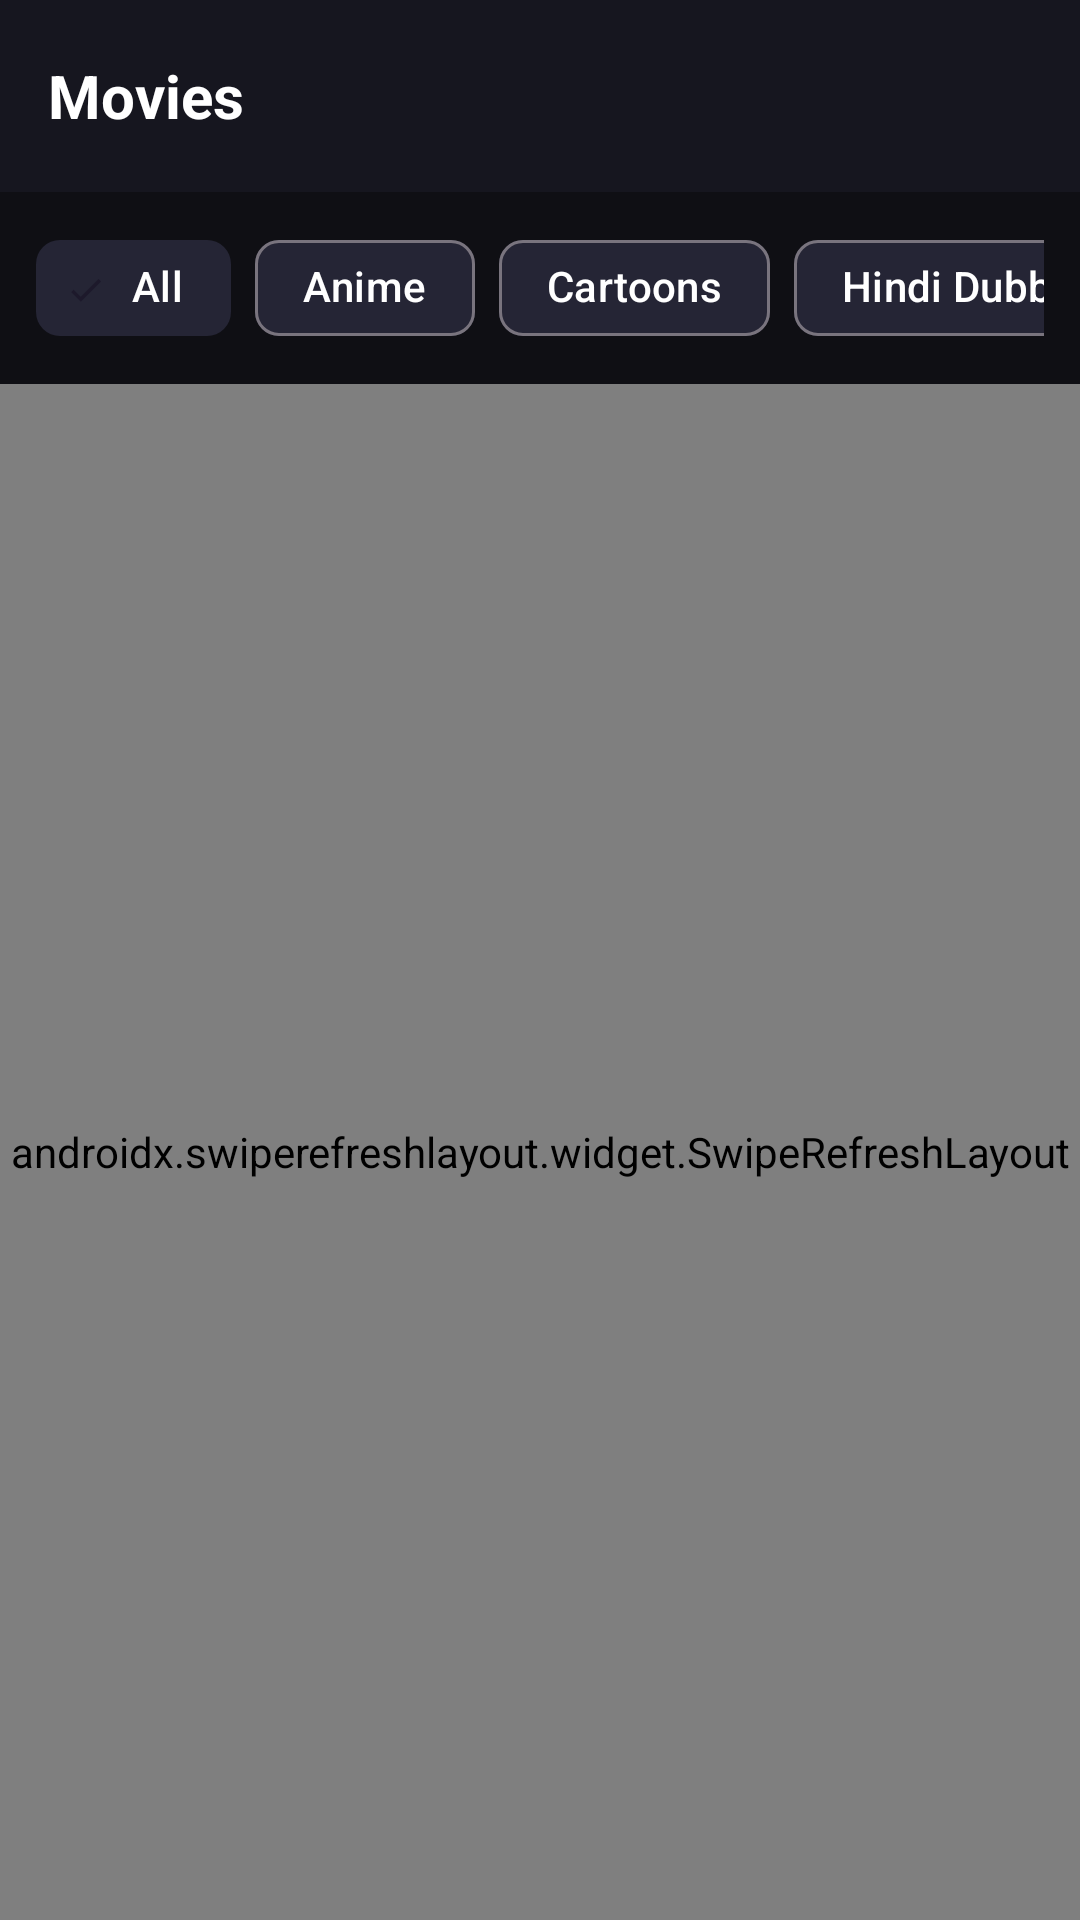

Reconstruct the res/layout file that produces this screen, plus the resources it refers to.
<!-- AndroidManifest.xml: application theme Theme.ToonStream -->
<!-- res/layout/fragment_category_list.xml -->
<?xml version="1.0" encoding="utf-8"?>
<LinearLayout xmlns:android="http://schemas.android.com/apk/res/android"
    xmlns:app="http://schemas.android.com/apk/res-auto"
    android:layout_width="match_parent"
    android:layout_height="match_parent"
    android:background="#0F0F14"
    android:orientation="vertical">

    
    <androidx.appcompat.widget.Toolbar
        android:id="@+id/toolbar"
        android:layout_width="match_parent"
        android:layout_height="?attr/actionBarSize"
        android:background="#16161F"
        app:elevation="4dp">

        <TextView
            android:id="@+id/toolbar_title"
            android:layout_width="wrap_content"
            android:layout_height="wrap_content"
            android:text="Movies"
            android:textColor="#FFFFFF"
            android:textSize="20sp"
            android:textStyle="bold" />

    </androidx.appcompat.widget.Toolbar>

    
    <HorizontalScrollView
        android:layout_width="match_parent"
        android:layout_height="wrap_content"
        android:paddingHorizontal="12dp"
        android:paddingVertical="8dp"
        android:scrollbars="none">

        <com.google.android.material.chip.ChipGroup
            android:id="@+id/chip_group"
            android:layout_width="wrap_content"
            android:layout_height="wrap_content"
            app:singleSelection="true">

            <com.google.android.material.chip.Chip
                android:id="@+id/chip_all"
                style="@style/Widget.Material3.Chip.Filter"
                android:layout_width="wrap_content"
                android:layout_height="wrap_content"
                android:checked="true"
                android:text="All"
                android:textColor="#FFFFFF"
                app:chipBackgroundColor="#252535" />

            <com.google.android.material.chip.Chip
                android:id="@+id/chip_anime"
                style="@style/Widget.Material3.Chip.Filter"
                android:layout_width="wrap_content"
                android:layout_height="wrap_content"
                android:text="Anime"
                android:textColor="#FFFFFF"
                app:chipBackgroundColor="#252535" />

            <com.google.android.material.chip.Chip
                android:id="@+id/chip_cartoons"
                style="@style/Widget.Material3.Chip.Filter"
                android:layout_width="wrap_content"
                android:layout_height="wrap_content"
                android:text="Cartoons"
                android:textColor="#FFFFFF"
                app:chipBackgroundColor="#252535" />

            <com.google.android.material.chip.Chip
                android:id="@+id/chip_hindi"
                style="@style/Widget.Material3.Chip.Filter"
                android:layout_width="wrap_content"
                android:layout_height="wrap_content"
                android:text="Hindi Dubbed"
                android:textColor="#FFFFFF"
                app:chipBackgroundColor="#252535" />

        </com.google.android.material.chip.ChipGroup>

    </HorizontalScrollView>

    <FrameLayout
        android:layout_width="match_parent"
        android:layout_height="match_parent">

        <androidx.swiperefreshlayout.widget.SwipeRefreshLayout
            android:id="@+id/swipe_refresh"
            android:layout_width="match_parent"
            android:layout_height="match_parent">

            <androidx.recyclerview.widget.RecyclerView
                android:id="@+id/recycler_grid"
                android:layout_width="match_parent"
                android:layout_height="match_parent"
                android:clipToPadding="false"
                android:paddingHorizontal="6dp"
                android:paddingTop="4dp"
                android:paddingBottom="80dp" />

        </androidx.swiperefreshlayout.widget.SwipeRefreshLayout>

        <ProgressBar
            android:id="@+id/loading_progress"
            android:layout_width="wrap_content"
            android:layout_height="wrap_content"
            android:layout_gravity="center"
            android:indeterminateTint="#E91E63"
            android:visibility="gone" />

    </FrameLayout>

</LinearLayout>
<!-- resources referenced by this layout -->
<resources>
  <style name="Theme.ToonStream" parent="Theme.Material3.DayNight.NoActionBar">
          
          <item name="colorPrimary">#E91E63</item>
          <item name="android:statusBarColor">#121212</item>
          <item name="android:windowBackground">#121212</item>
      </style>
</resources>
